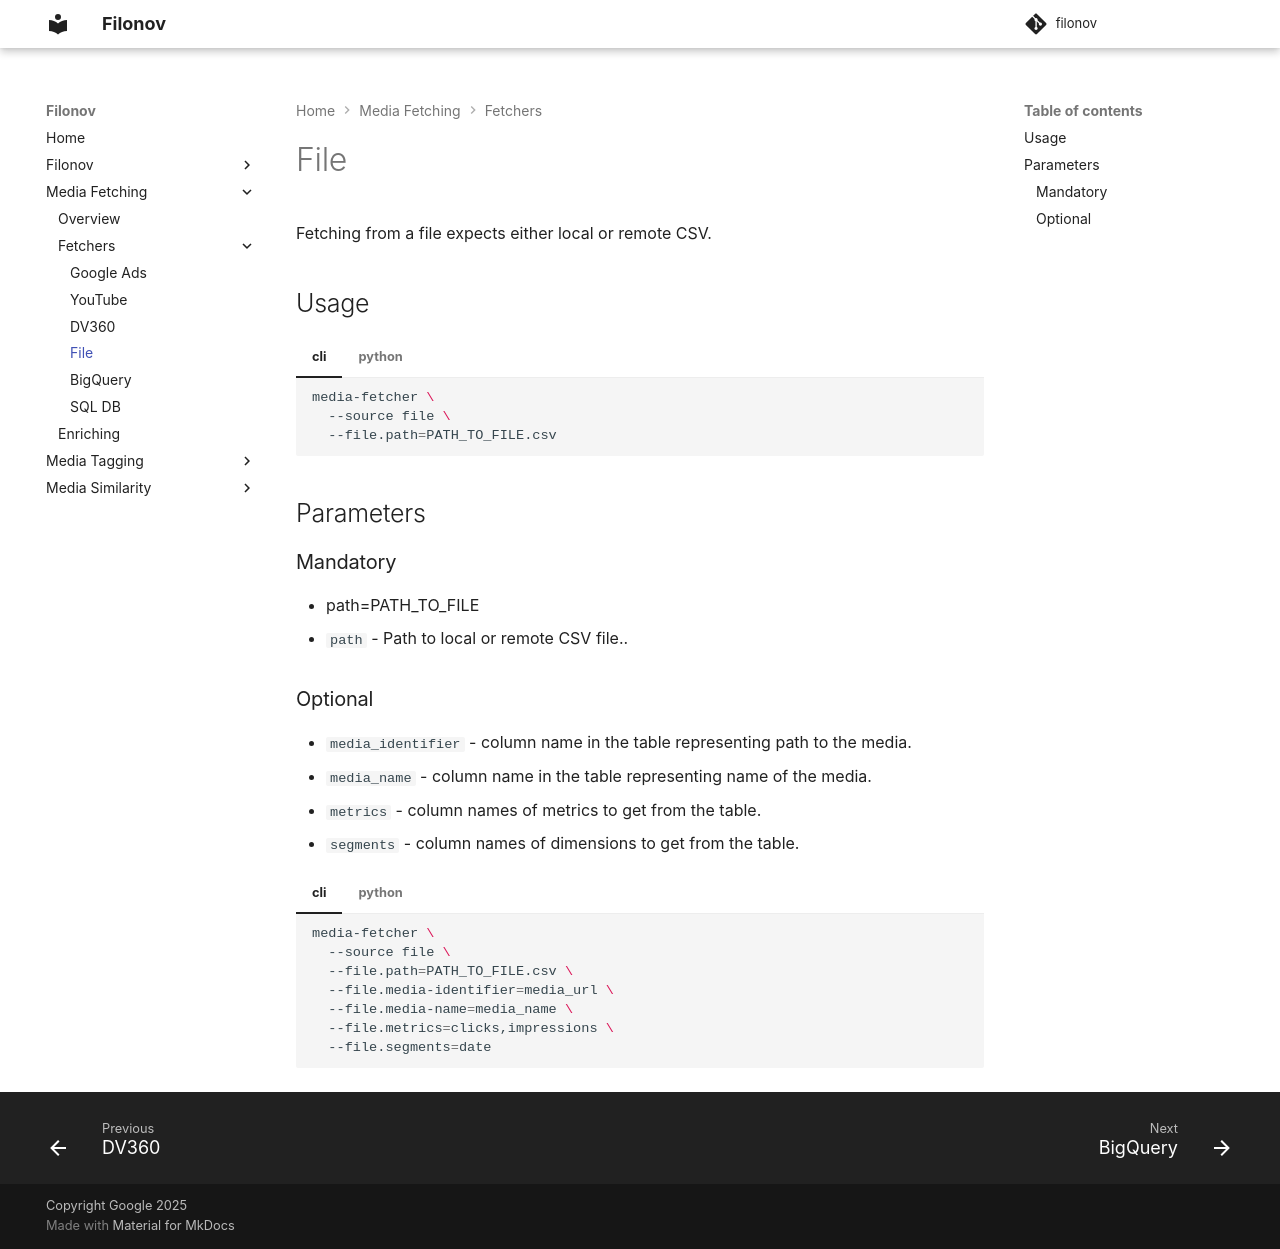

repository: google/filonov · page: fetching/file/index.html · generator: mkdocs

Fetching from a file expects either local or remote CSV.


## Usage

/// tab | cli
```bash
media-fetcher \
  --source file \
  --file.path=PATH_TO_FILE.csv
```
///

/// tab | python

```python
import media_fetching
from media_fetching.sources import file

fetcher = media_fetching.MediaFetchingService(source='file')
request = file.FileFetchingParameters(path='PATH_TO_FILE.csv')
report = fetcher.fetch(request)
```
///

## Parameters

###  Mandatory

* path=PATH_TO_FILE
* `path` - Path to local or remote CSV file..

###  Optional

* `media_identifier` - column name in the table representing path to the media.
* `media_name` - column name in the table representing name of the media.
* `metrics` - column names of metrics to get from the table.
* `segments` - column names of dimensions to get from the table.

/// tab | cli
```bash
media-fetcher \
  --source file \
  --file.path=PATH_TO_FILE.csv \
  --file.media-identifier=media_url \
  --file.media-name=media_name \
  --file.metrics=clicks,impressions \
  --file.segments=date
```
///

/// tab | python

```python
import media_fetching
from media_fetching.sources import file

fetcher = media_fetching.MediaFetchingService(source='file')
request = file.FileFetchingParameters(
  path='PATH_TO_FILE.csv',
  media_identifier='media_url',
  media_name='media_name',
  metrics=['clicks', 'impressions'],
  segments=['date'],

)
report = fetcher.fetch(request)
```
///
